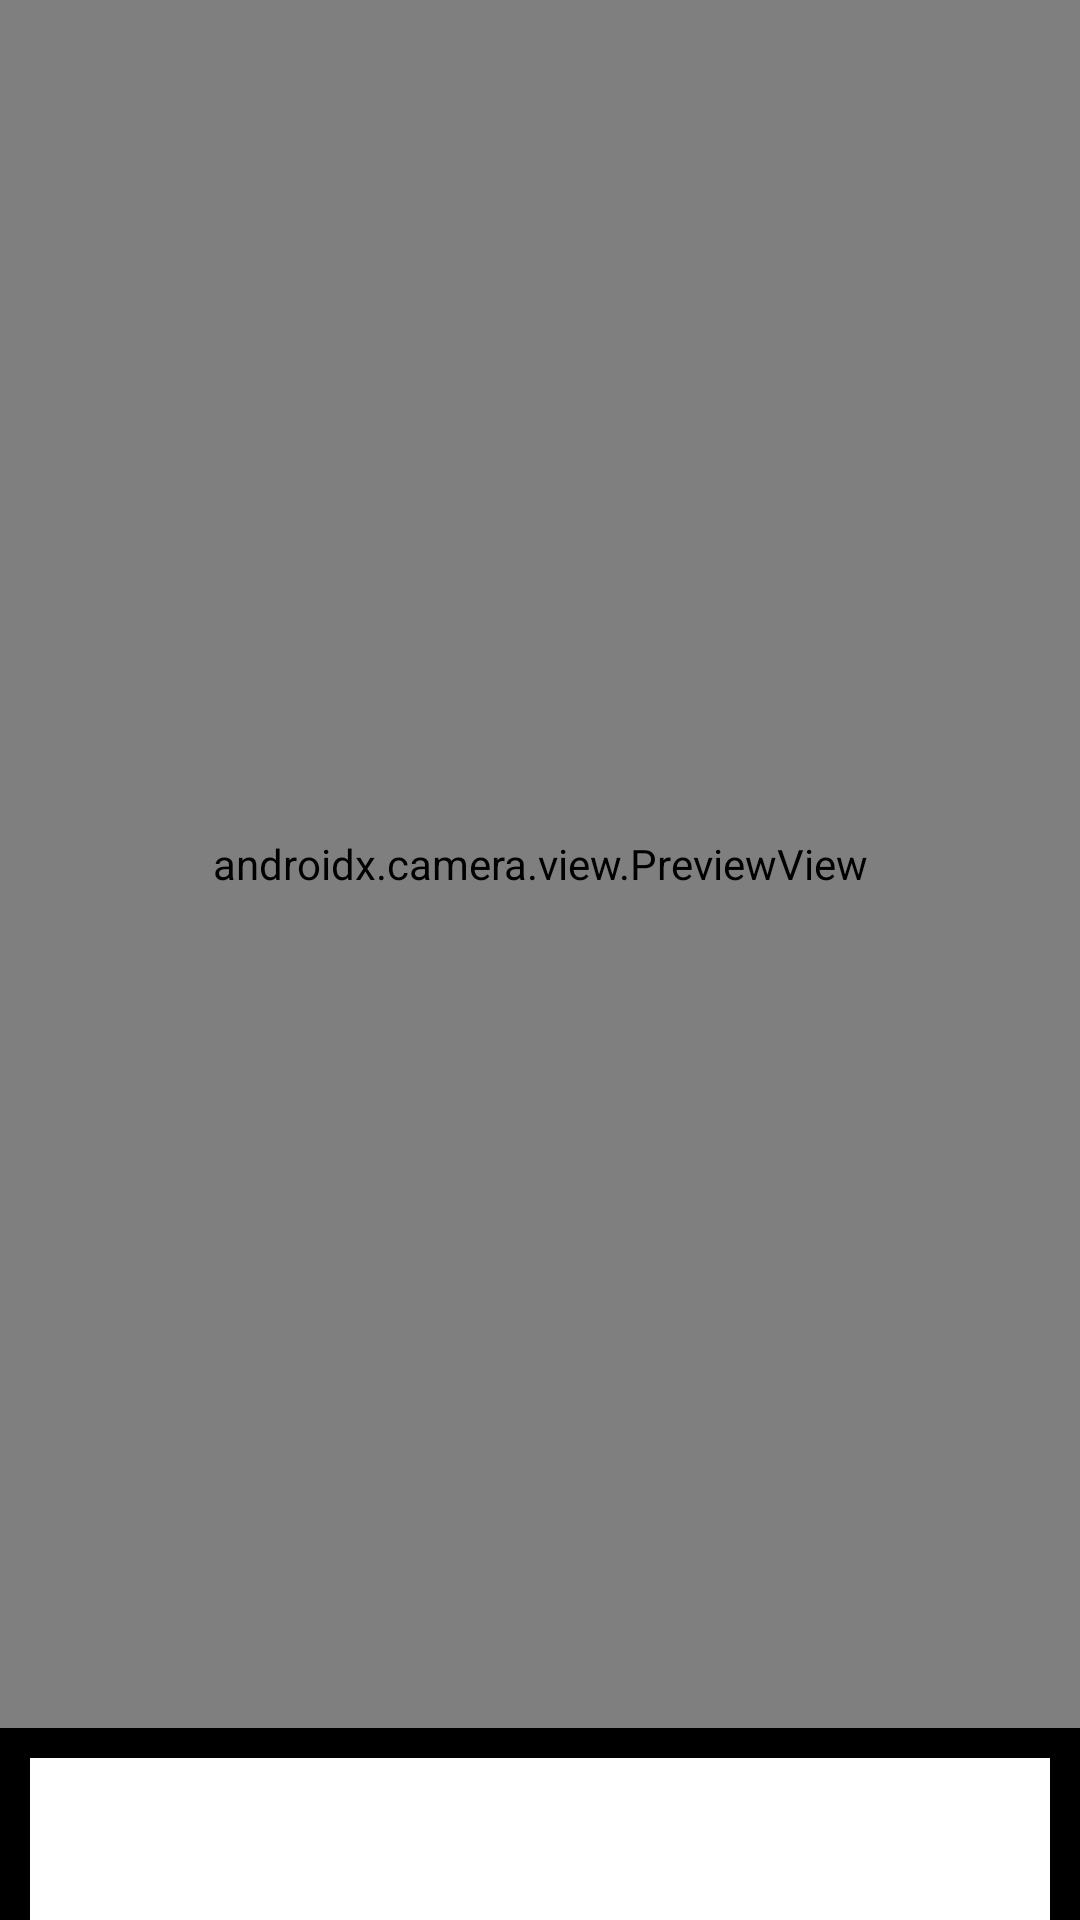

Write the Android layout XML for this screen, with the resource values it uses.
<!-- AndroidManifest.xml: application theme Theme.FinalTensorflowModel3 -->
<!-- res/layout/textrecognitionactivity.xml -->
<?xml version="1.0" encoding="utf-8"?>
<LinearLayout xmlns:android="http://schemas.android.com/apk/res/android"
    xmlns:app="http://schemas.android.com/apk/res-auto"
    xmlns:tools="http://schemas.android.com/tools"
    android:id="@+id/Linear"
    android:layout_width="match_parent"
    android:layout_height="match_parent"
    android:orientation="vertical"
    tools:context=".TextDetector">

    <androidx.camera.view.PreviewView
        android:id="@+id/preview_view"
        android:layout_width="match_parent"
        android:layout_height="576dp" />
    <FrameLayout
        android:layout_width="match_parent"
        android:layout_height="155dp"
        android:background="@color/black">

        <TextView
            android:id="@+id/text_view"
            android:layout_width="match_parent"
            android:layout_height="135dp"
            android:text=""
            android:layout_marginTop="10dp"
            android:layout_marginBottom="10dp"
            android:layout_marginLeft="10dp"
            android:layout_marginRight="10dp"
            android:textAlignment="center"
            android:background="@color/white"
            android:fontFamily="sans-serif"
            android:textColor="@color/black"
            android:textSize="18sp"
            app:layout_constraintBottom_toBottomOf="parent"
            app:layout_constraintEnd_toEndOf="parent"
            app:layout_constraintStart_toStartOf="parent"
            app:layout_constraintTop_toTopOf="parent" />
    </FrameLayout>
</LinearLayout>
<!-- resources referenced by this layout -->
<resources>
  <style name="Theme.FinalTensorflowModel3" parent="Theme.MaterialComponents.DayNight.DarkActionBar">
          
          <item name="colorPrimary">@color/purple_500</item>
          <item name="colorPrimaryVariant">@color/purple_700</item>
          <item name="colorOnPrimary">@color/white</item>
          
          <item name="colorSecondary">@color/teal_200</item>
          <item name="colorSecondaryVariant">@color/teal_700</item>
          <item name="colorOnSecondary">@color/black</item>
          
          <item name="android:statusBarColor">?attr/colorPrimaryVariant</item>
          
      </style>
  <!-- not gathered from this repository: default colours our renderer supplied (Android Studio template values) -->
  <color name="purple_500">#FF6200EE</color>
  <color name="purple_700">#FF3700B3</color>
  <color name="teal_200">#FF03DAC5</color>
  <color name="teal_700">#FF018786</color>
  <color name="black">#FF000000</color>
  <color name="white">#FFFFFFFF</color>
</resources>
